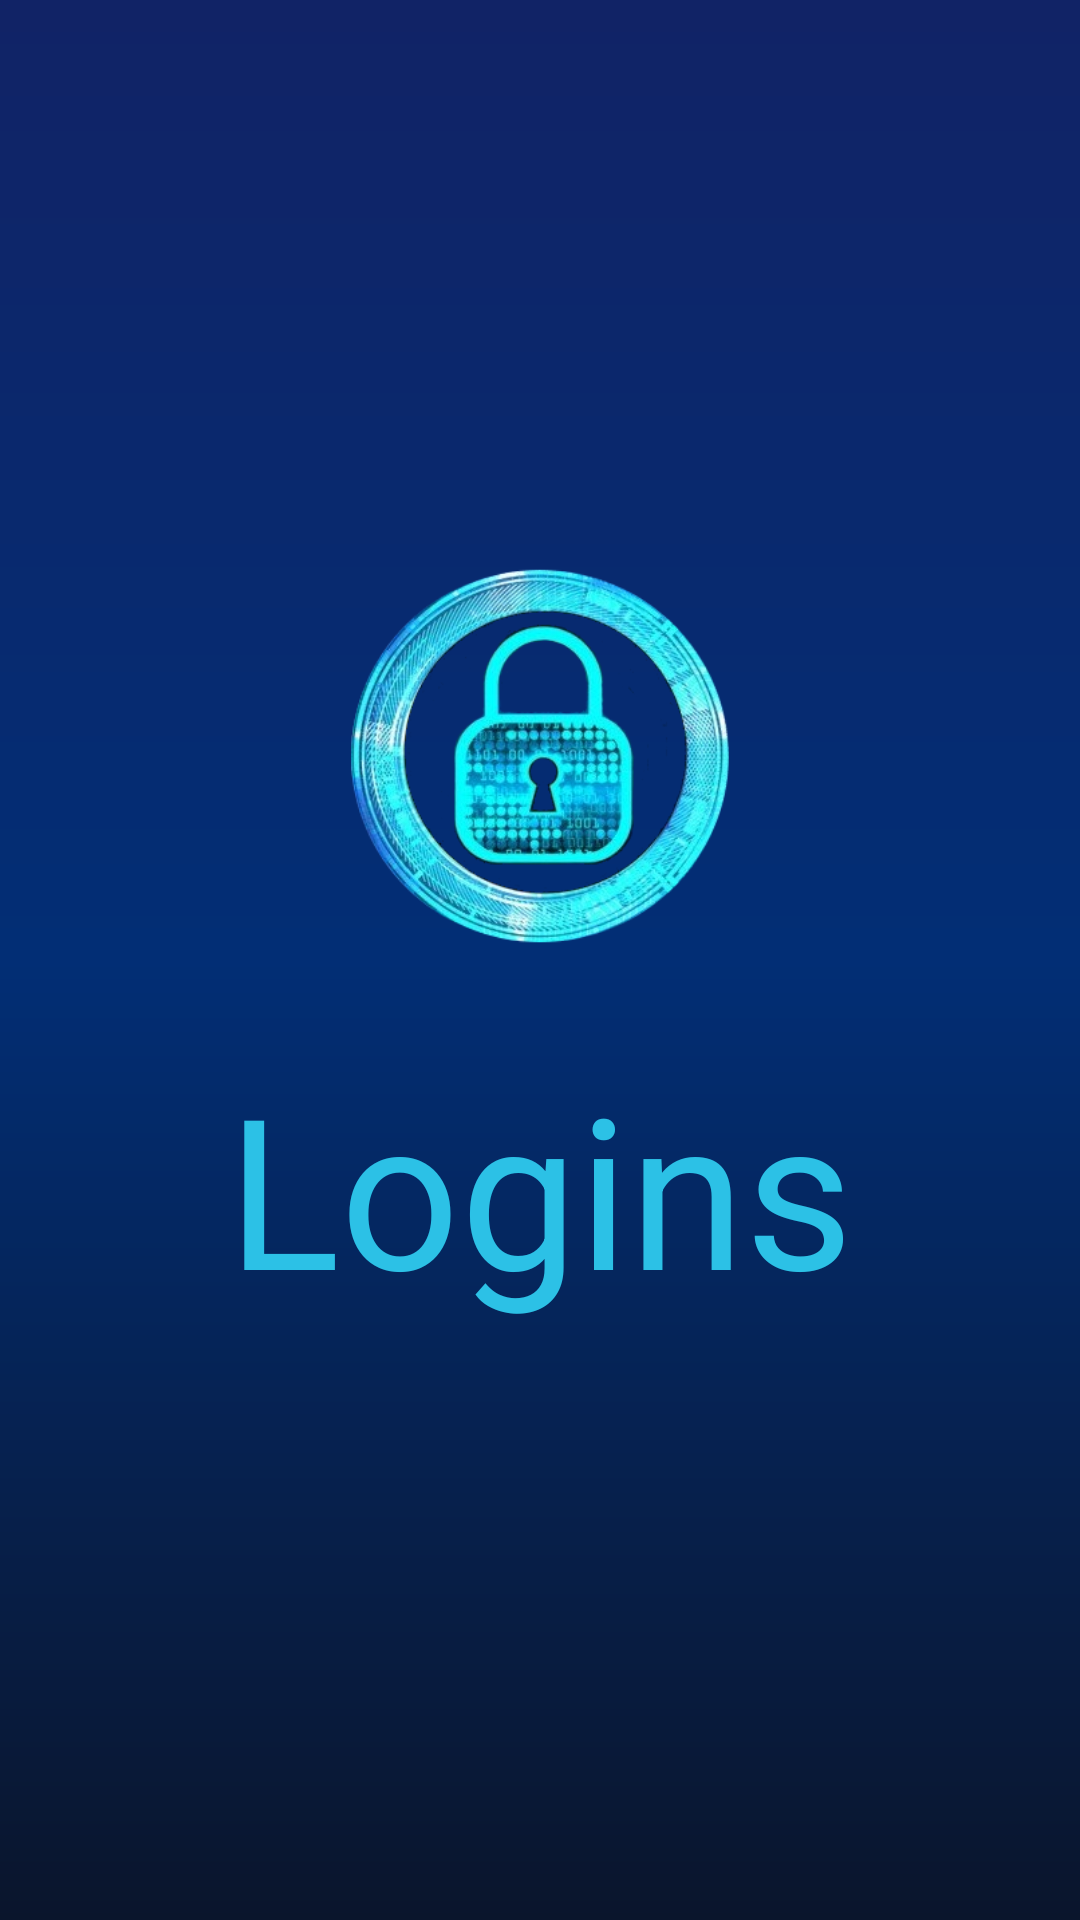

The Android layout XML behind this screen, and the referenced resources:
<!-- AndroidManifest.xml: application theme Theme.Logins -->
<!-- res/layout/activity_splash.xml -->
<?xml version="1.0" encoding="utf-8"?>
<androidx.appcompat.widget.LinearLayoutCompat xmlns:android="http://schemas.android.com/apk/res/android"
    xmlns:tools="http://schemas.android.com/tools"
    android:layout_width="match_parent"
    android:layout_height="match_parent"
    android:orientation="vertical"
    tools:context=".activities.SplashActivity"
    android:gravity="center"
    android:background="@drawable/main_background_dark">

    <ImageView
        android:id="@+id/splashImageView"
        android:layout_width="200dp"
        android:layout_height="200dp"
        android:src="@drawable/cadeado_logo"
        android:contentDescription="@string/splashImageViewContentDescription" />

    <TextView
        android:id="@+id/textView"
        android:layout_width="wrap_content"
        android:layout_height="wrap_content"
        android:textSize="70sp"
        android:text="@string/splashImageViewText"
        android:textColor="#2CC1E6"/>

    <ProgressBar
        android:layout_width="wrap_content"
        android:layout_height="wrap_content"
        android:layout_centerInParent="true"
        android:visibility="visible"/>

</androidx.appcompat.widget.LinearLayoutCompat>
<!-- resources referenced by this layout -->
<resources>
  <!-- drawable cadeado_logo: png bitmap (drawable, 149282 bytes) -->
  <!-- drawable main_background_dark (drawable) -->
  <?xml version="1.0" encoding="utf-8"?>
  <shape xmlns:android="http://schemas.android.com/apk/res/android"
      android:shape="rectangle">
  
      <gradient
          android:startColor="#112366"
          android:centerColor="#022E75"
          android:endColor="#0A152C"
          android:angle="50"
          android:type="linear"
      />
  
  </shape>
  <string name="splashImageViewContentDescription">Logo de cadeado com tons gradiente de azul</string>
  <string name="splashImageViewText">Logins</string>
  <style name="Theme.Logins" parent="Base.Theme.Logins" />
  <style name="Base.Theme.Logins" parent="Theme.Material3.DayNight.NoActionBar">
          
          
      </style>
</resources>
